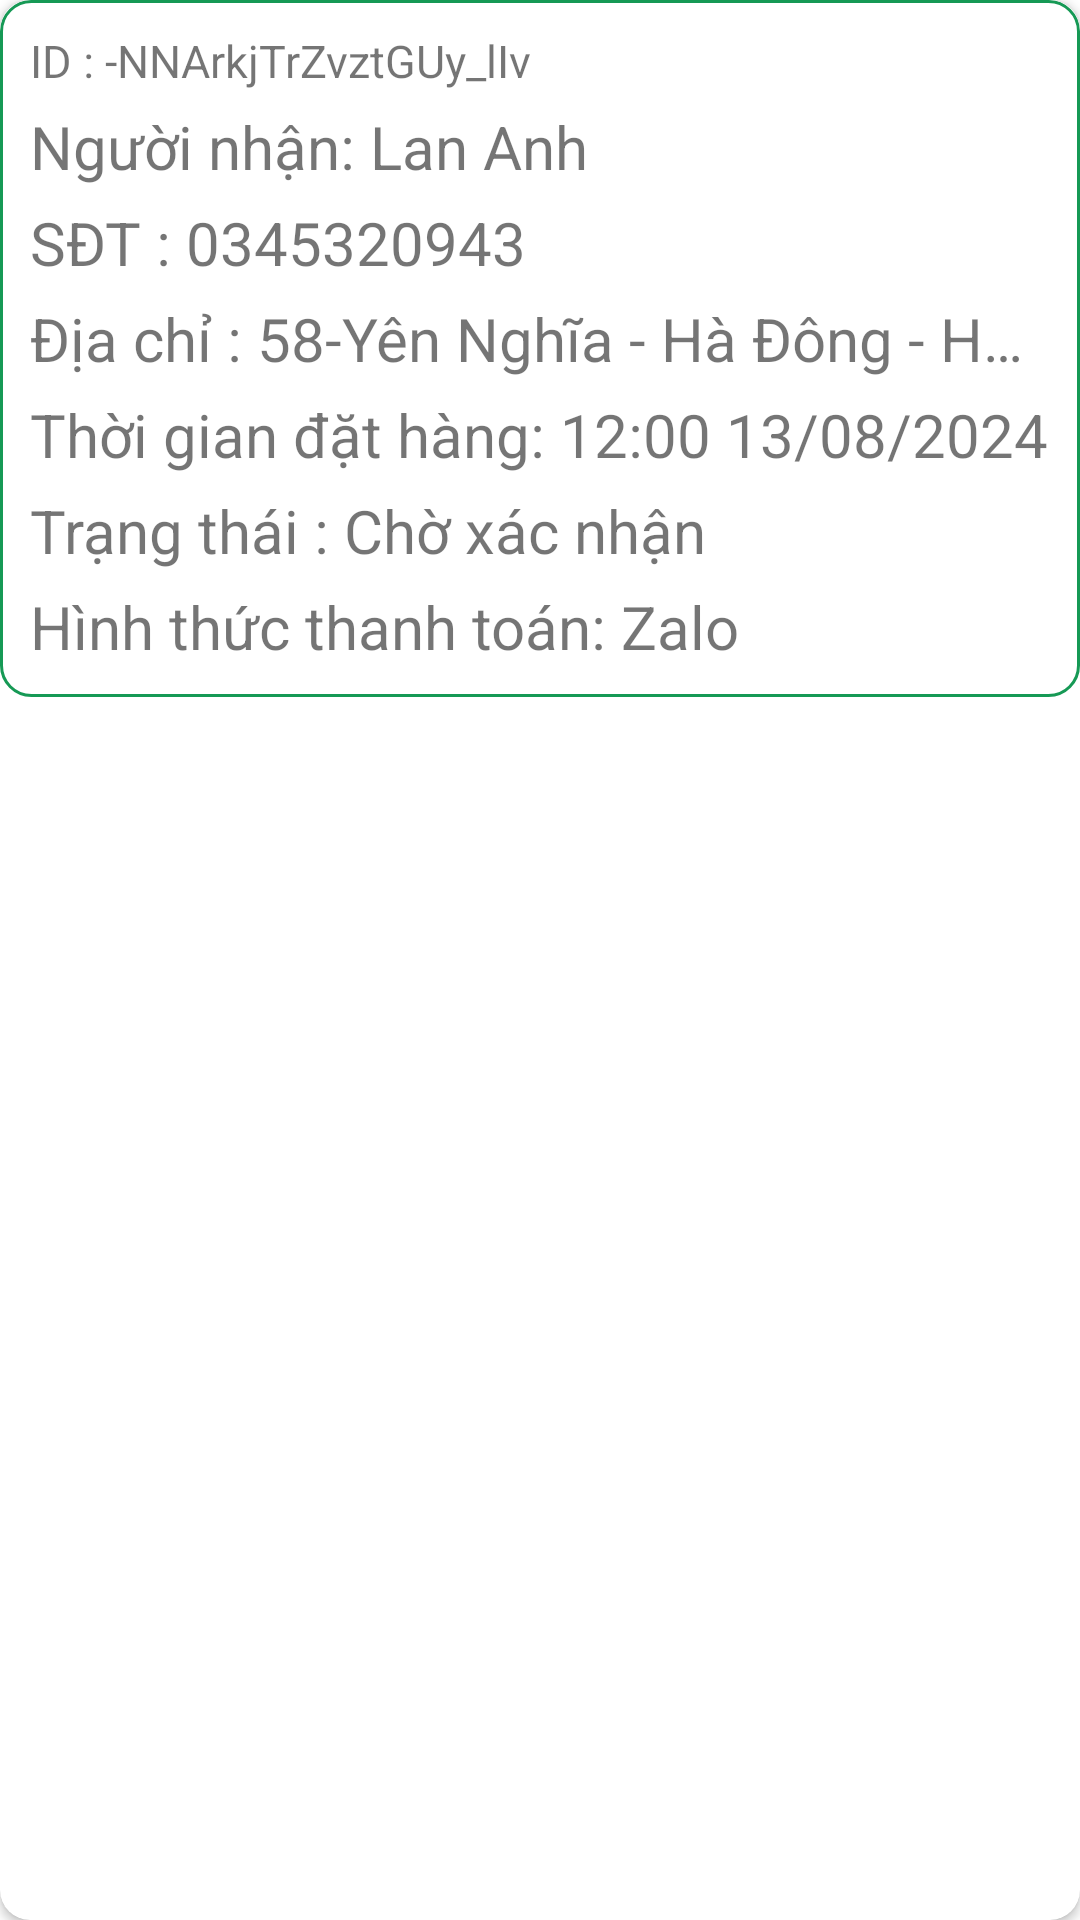

Produce the Android XML layout that renders to this screen, including the resource entries it uses.
<!-- AndroidManifest.xml: application theme Theme.HandmadeStore -->
<!-- res/layout/card_order_item.xml -->
<?xml version="1.0" encoding="utf-8"?>
<androidx.cardview.widget.CardView xmlns:android="http://schemas.android.com/apk/res/android"
    android:layout_width="match_parent"
    android:layout_height="wrap_content"
    xmlns:app="http://schemas.android.com/apk/res-auto"
    android:layout_margin="7dp"
    android:elevation="100dp"
    app:cardCornerRadius="10dp">

    <LinearLayout
        android:layout_width="match_parent"
        android:layout_height="wrap_content"
        android:orientation="vertical"
        android:padding="10dp"
        android:background="@drawable/custom_edittext">
        <TextView
            android:id="@+id/order_id"
            android:layout_width="match_parent"
            android:layout_height="wrap_content"
            android:text="ID : -NNArkjTrZvztGUy_lIv"
            android:textSize="15dp"
            android:layout_marginBottom="5dp"/>

        <TextView
            android:id="@+id/name"
            android:layout_width="match_parent"
            android:layout_height="wrap_content"
            android:text="Người nhận: Lan Anh"
            android:textSize="20dp"
            android:layout_marginBottom="5dp"/>
        <TextView
            android:id="@+id/phone"
            android:layout_width="match_parent"
            android:layout_height="wrap_content"
            android:text="SĐT : 0345320943"
            android:textSize="20sp"
            android:layout_marginBottom="5dp"/>
        <TextView
            android:id="@+id/address"
            android:layout_width="match_parent"
            android:layout_height="wrap_content"
            android:text="Địa chỉ : 58-Yên Nghĩa - Hà Đông - Hà Nội"
            android:textSize="20dp"
            android:maxLines="1"
            android:ellipsize="end"
            android:layout_marginBottom="5dp"/>

        <TextView
            android:id="@+id/timeOrder"
            android:layout_width="match_parent"
            android:layout_height="wrap_content"
            android:layout_marginBottom="5dp"
            android:text="Thời gian đặt hàng: 12:00 13/08/2024"
            android:textSize="20dp" />

        <TextView
            android:id="@+id/status"
            android:layout_width="match_parent"
            android:layout_height="wrap_content"
            android:text="Trạng thái : Chờ xác nhận"
            android:layout_marginBottom="5dp"
            android:textSize="20dp"/>
        <TextView
            android:id="@+id/paymentMethod"
            android:layout_width="match_parent"
            android:layout_height="wrap_content"
            android:text="Hình thức thanh toán: Zalo"
            android:textSize="20dp"/>
    </LinearLayout>

</androidx.cardview.widget.CardView>
<!-- resources referenced by this layout -->
<resources>
  <!-- drawable custom_edittext (drawable) -->
  <?xml version="1.0" encoding="utf-8"?>
  <shape xmlns:android="http://schemas.android.com/apk/res/android"
      android:shape="rectangle">
      <stroke android:width="1dp"
          android:color="@color/green" />
      <corners
          android:radius="10dp"/>
  </shape>
  <style name="Theme.HandmadeStore" parent="Theme.MaterialComponents.DayNight.NoActionBar">
          
          <item name="colorPrimary">@color/purple_500</item>
          <item name="colorPrimaryVariant">@color/purple_700</item>
          <item name="colorOnPrimary">@color/white</item>
          
          <item name="colorSecondary">@color/teal_200</item>
          <item name="colorSecondaryVariant">@color/teal_700</item>
          <item name="colorOnSecondary">@color/black</item>
          
          <item name="android:statusBarColor">?attr/colorPrimaryVariant</item>
          
      </style>
  <color name="green">#169955</color>
  <color name="purple_500">#FF6200EE</color>
  <color name="purple_700">#FF3700B3</color>
  <color name="white">#FFFFFFFF</color>
  <color name="teal_200">#FF03DAC5</color>
  <color name="teal_700">#FF018786</color>
  <color name="black">#FF000000</color>
</resources>
